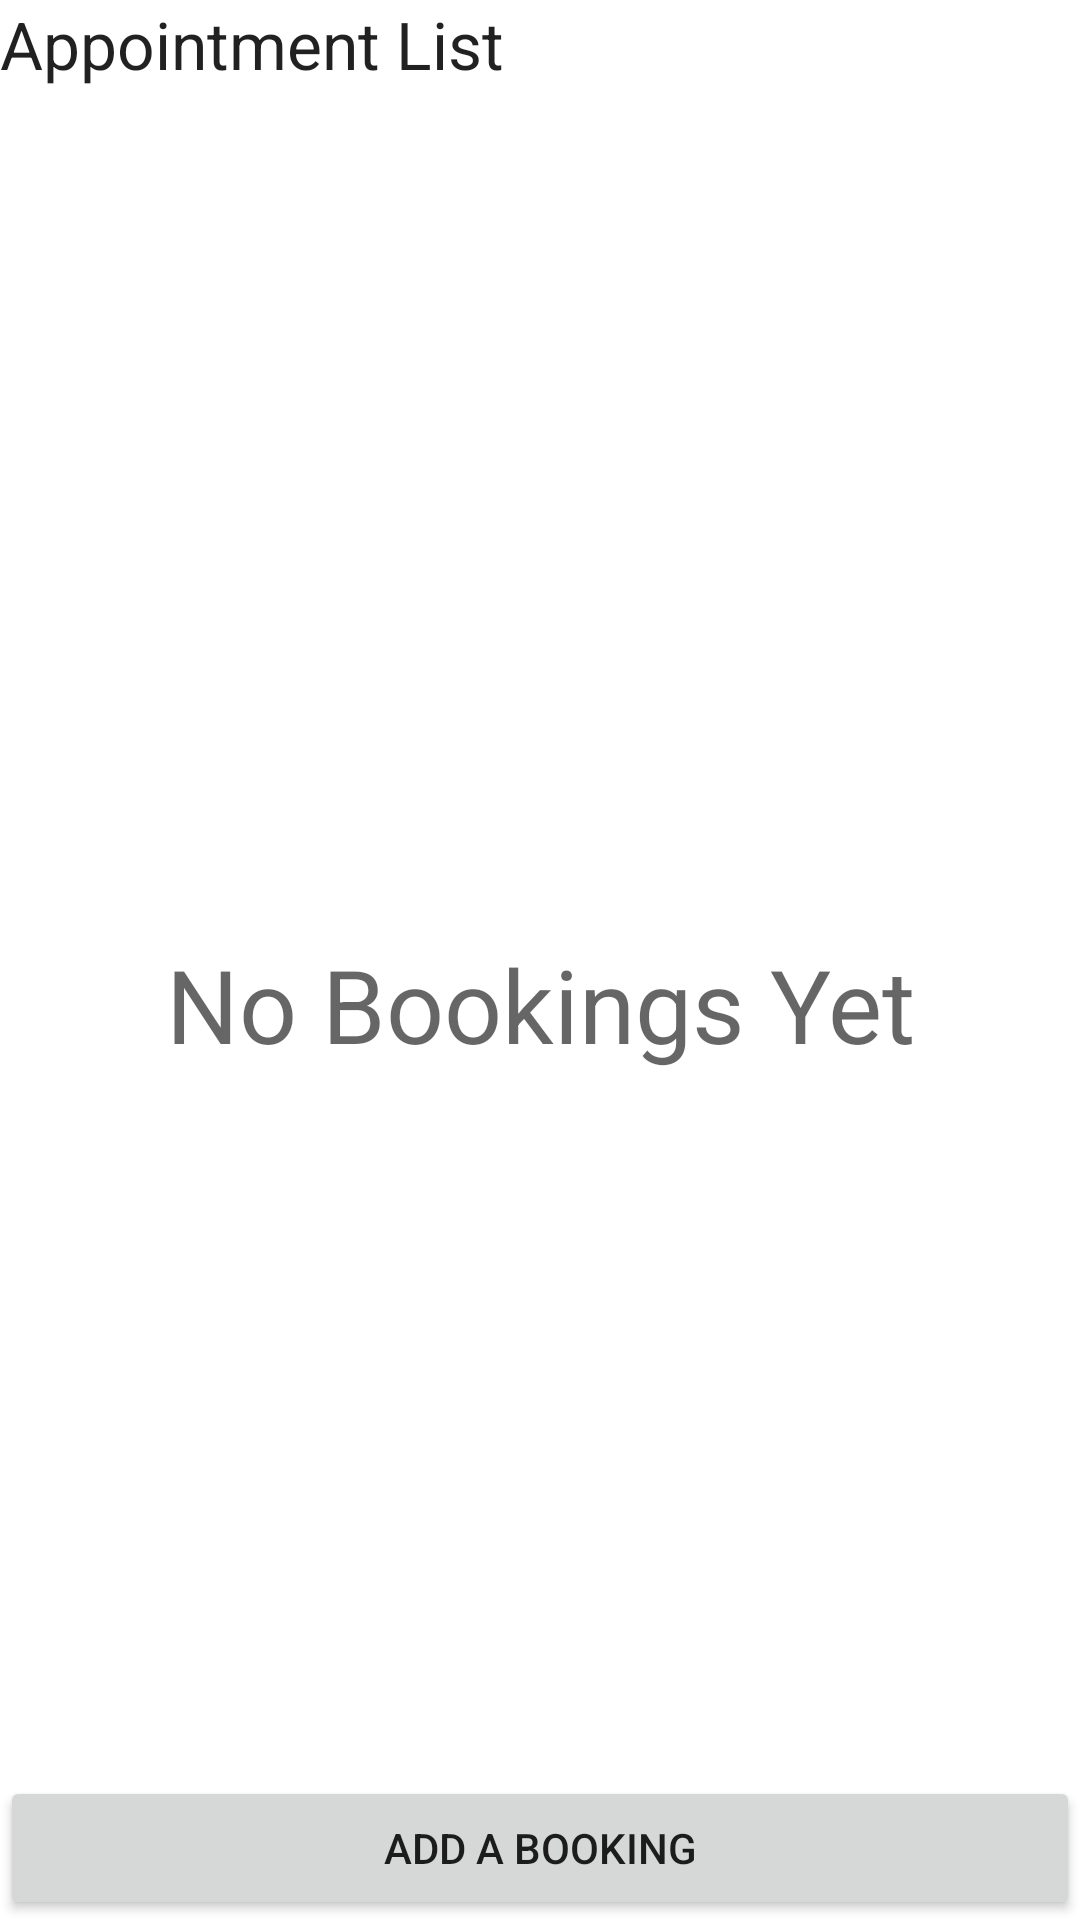

Reconstruct the res/layout file that produces this screen, plus the resources it refers to.
<!-- AndroidManifest.xml: application theme Theme.VaccineFinder -->
<!-- res/layout/appointment_layout.xml -->
<?xml version="1.0" encoding="utf-8"?>
<androidx.constraintlayout.widget.ConstraintLayout xmlns:android="http://schemas.android.com/apk/res/android"
    xmlns:app="http://schemas.android.com/apk/res-auto"
    xmlns:tools="http://schemas.android.com/tools"
    android:layout_width="match_parent"
    android:layout_height="match_parent">

    <androidx.constraintlayout.widget.ConstraintLayout
        android:id="@+id/hide_date"
        android:layout_width="match_parent"
        android:layout_height="match_parent"
        android:background="@color/material_on_background_disabled"
        android:clickable="true"
        android:elevation="15dp"
        android:visibility="gone"
        app:layout_constraintBottom_toBottomOf="parent"
        app:layout_constraintEnd_toEndOf="parent"
        app:layout_constraintStart_toStartOf="parent"
        app:layout_constraintTop_toTopOf="parent"
        tools:visibility="visible">

        <DatePicker
            android:id="@+id/date_picker"
            android:layout_width="wrap_content"
            android:layout_height="wrap_content"
            android:background="@drawable/card_bg"
            android:calendarTextColor="@color/black"
            android:elevation="10dp"
            android:padding="15dp"
            app:layout_constraintBottom_toBottomOf="parent"
            app:layout_constraintEnd_toEndOf="parent"
            app:layout_constraintStart_toStartOf="parent"
            app:layout_constraintTop_toTopOf="parent" />
    </androidx.constraintlayout.widget.ConstraintLayout>

    <androidx.constraintlayout.widget.ConstraintLayout
        android:id="@+id/booking_view"
        android:layout_width="0dp"
        android:layout_height="0dp"
        android:background="@color/white"
        android:elevation="10dp"
        android:visibility="gone"
        app:layout_constraintBottom_toBottomOf="parent"
        app:layout_constraintEnd_toEndOf="parent"
        app:layout_constraintStart_toStartOf="parent"
        app:layout_constraintTop_toTopOf="parent"
        tools:visibility="visible">

        <LinearLayout
            android:layout_width="0dp"
            android:layout_height="0dp"
            android:orientation="vertical"
            app:layout_constraintBottom_toBottomOf="parent"
            app:layout_constraintEnd_toEndOf="parent"
            app:layout_constraintStart_toStartOf="parent"
            app:layout_constraintTop_toTopOf="parent">

            <Spinner
                android:id="@+id/doctor_spinner"
                android:layout_width="match_parent"
                android:layout_height="wrap_content"
                android:layout_margin="10dp"
                android:dropDownWidth="match_parent"
                android:minHeight="48dp"
                android:spinnerMode="dropdown" />

            <com.google.android.material.textfield.TextInputLayout
                android:id="@+id/city_tv"
                style="@style/Widget.MaterialComponents.TextInputLayout.OutlinedBox"
                android:layout_width="match_parent"
                android:layout_height="wrap_content"
                android:layout_margin="10dp"
                android:hint="Enter Locality or City">

                <com.google.android.material.textfield.TextInputEditText
                    android:layout_width="match_parent"
                    android:layout_height="wrap_content"
                    android:inputType="textEmailAddress" />

            </com.google.android.material.textfield.TextInputLayout>

            <Button
                android:id="@+id/date_btn"
                android:layout_width="match_parent"
                android:layout_height="wrap_content"
                android:layout_margin="10dp"
                android:text="Select Booking Date" />

            <LinearLayout
                android:layout_width="match_parent"
                android:layout_height="wrap_content"
                android:layout_margin="10dp"
                android:orientation="horizontal">

                <TextView
                    android:id="@+id/dd_tv"
                    android:layout_width="wrap_content"
                    android:layout_height="wrap_content"
                    android:layout_weight="1"
                    android:gravity="center"
                    android:hint="Day"
                    android:padding="5dp"
                    android:textAppearance="@style/TextAppearance.AppCompat.Body2" />

                <TextView
                    android:id="@+id/mm_tv"
                    android:layout_width="wrap_content"
                    android:layout_height="wrap_content"
                    android:layout_weight="1"
                    android:gravity="center"
                    android:hint="Month"
                    android:padding="5dp"
                    android:textAppearance="@style/TextAppearance.AppCompat.Body2" />

                <TextView
                    android:id="@+id/yy_tv"
                    android:layout_width="wrap_content"
                    android:layout_height="wrap_content"
                    android:layout_weight="1"
                    android:gravity="center"
                    android:hint="Year"
                    android:padding="5dp"
                    android:textAppearance="@style/TextAppearance.AppCompat.Body2" />
            </LinearLayout>

            <Button
                android:id="@+id/add"
                android:layout_width="match_parent"
                android:layout_height="wrap_content"
                android:layout_margin="10dp"
                android:text="Add Booking" />

        </LinearLayout>
    </androidx.constraintlayout.widget.ConstraintLayout>

    <Button
        android:id="@+id/add_booking_btn"
        android:layout_width="0dp"
        android:layout_height="wrap_content"
        android:text="Add A Booking"
        app:layout_constraintBottom_toBottomOf="parent"
        app:layout_constraintEnd_toEndOf="parent"
        app:layout_constraintStart_toStartOf="parent" />

    <TextView
        android:id="@+id/textView5"
        android:layout_width="wrap_content"
        android:layout_height="wrap_content"
        android:text="Appointment List"
        android:textAppearance="@style/TextAppearance.AppCompat.Large"
        app:layout_constraintStart_toStartOf="parent"
        app:layout_constraintTop_toTopOf="parent" />

    <androidx.constraintlayout.widget.ConstraintLayout
        android:id="@+id/nbl"
        android:layout_width="0dp"
        android:layout_height="0dp"
        app:layout_constraintBottom_toBottomOf="parent"
        app:layout_constraintEnd_toEndOf="parent"
        app:layout_constraintStart_toStartOf="parent"
        app:layout_constraintTop_toTopOf="@+id/scrollView3">

        <TextView
            android:id="@+id/textView7"
            android:layout_width="wrap_content"
            android:layout_height="wrap_content"
            android:text="No Bookings Yet"
            android:textAppearance="@style/TextAppearance.AppCompat.Display1"
            app:layout_constraintBottom_toBottomOf="parent"
            app:layout_constraintEnd_toEndOf="parent"
            app:layout_constraintStart_toStartOf="parent"
            app:layout_constraintTop_toTopOf="parent" />
    </androidx.constraintlayout.widget.ConstraintLayout>

    <ScrollView
        android:id="@+id/scrollView3"
        android:layout_width="0dp"
        android:layout_height="0dp"
        app:layout_constraintBottom_toTopOf="@+id/add_booking_btn"
        app:layout_constraintEnd_toEndOf="parent"
        app:layout_constraintStart_toStartOf="parent"
        app:layout_constraintTop_toBottomOf="@+id/textView5">

        <LinearLayout
            android:id="@+id/appointment_list"
            android:layout_width="match_parent"
            android:layout_height="wrap_content"
            android:orientation="vertical" />
    </ScrollView>
</androidx.constraintlayout.widget.ConstraintLayout>
<!-- resources referenced by this layout -->
<resources>
  <color name="black">#FF000000</color>
  <color name="white">#FFFFFFFF</color>
  <!-- drawable card_bg (drawable) -->
  <?xml version="1.0" encoding="utf-8"?>
  <shape xmlns:android="http://schemas.android.com/apk/res/android">
      <corners android:radius="10dp" />
      <solid android:color="@color/white" />
      <stroke
          android:width="1dp"
          android:color="@color/primaryColor" />
  </shape>
  <style name="Theme.VaccineFinder" parent="Theme.MaterialComponents.DayNight.NoActionBar">
          
          <item name="colorPrimary">@color/primaryColor</item>
          <item name="colorPrimaryVariant">@color/primaryLightColor</item>
          <item name="colorOnPrimary">@color/primaryTextColor</item>
          
          <item name="colorSecondary">@color/secondaryColor</item>
          <item name="colorSecondaryVariant">@color/secondaryLightColor</item>
          <item name="colorOnSecondary">@color/secondaryTextColor</item>
          <item name="android:statusBarColor">@color/primaryDarkColor</item>
      </style>
  <color name="primaryColor">#2e7d32</color>
  <color name="primaryLightColor">#60ad5e</color>
  <color name="primaryTextColor">#ffffff</color>
  <color name="secondaryColor">#1b5e20</color>
  <color name="secondaryLightColor">#4c8c4a</color>
  <color name="secondaryTextColor">#ffffff</color>
  <color name="primaryDarkColor">#005005</color>
</resources>
